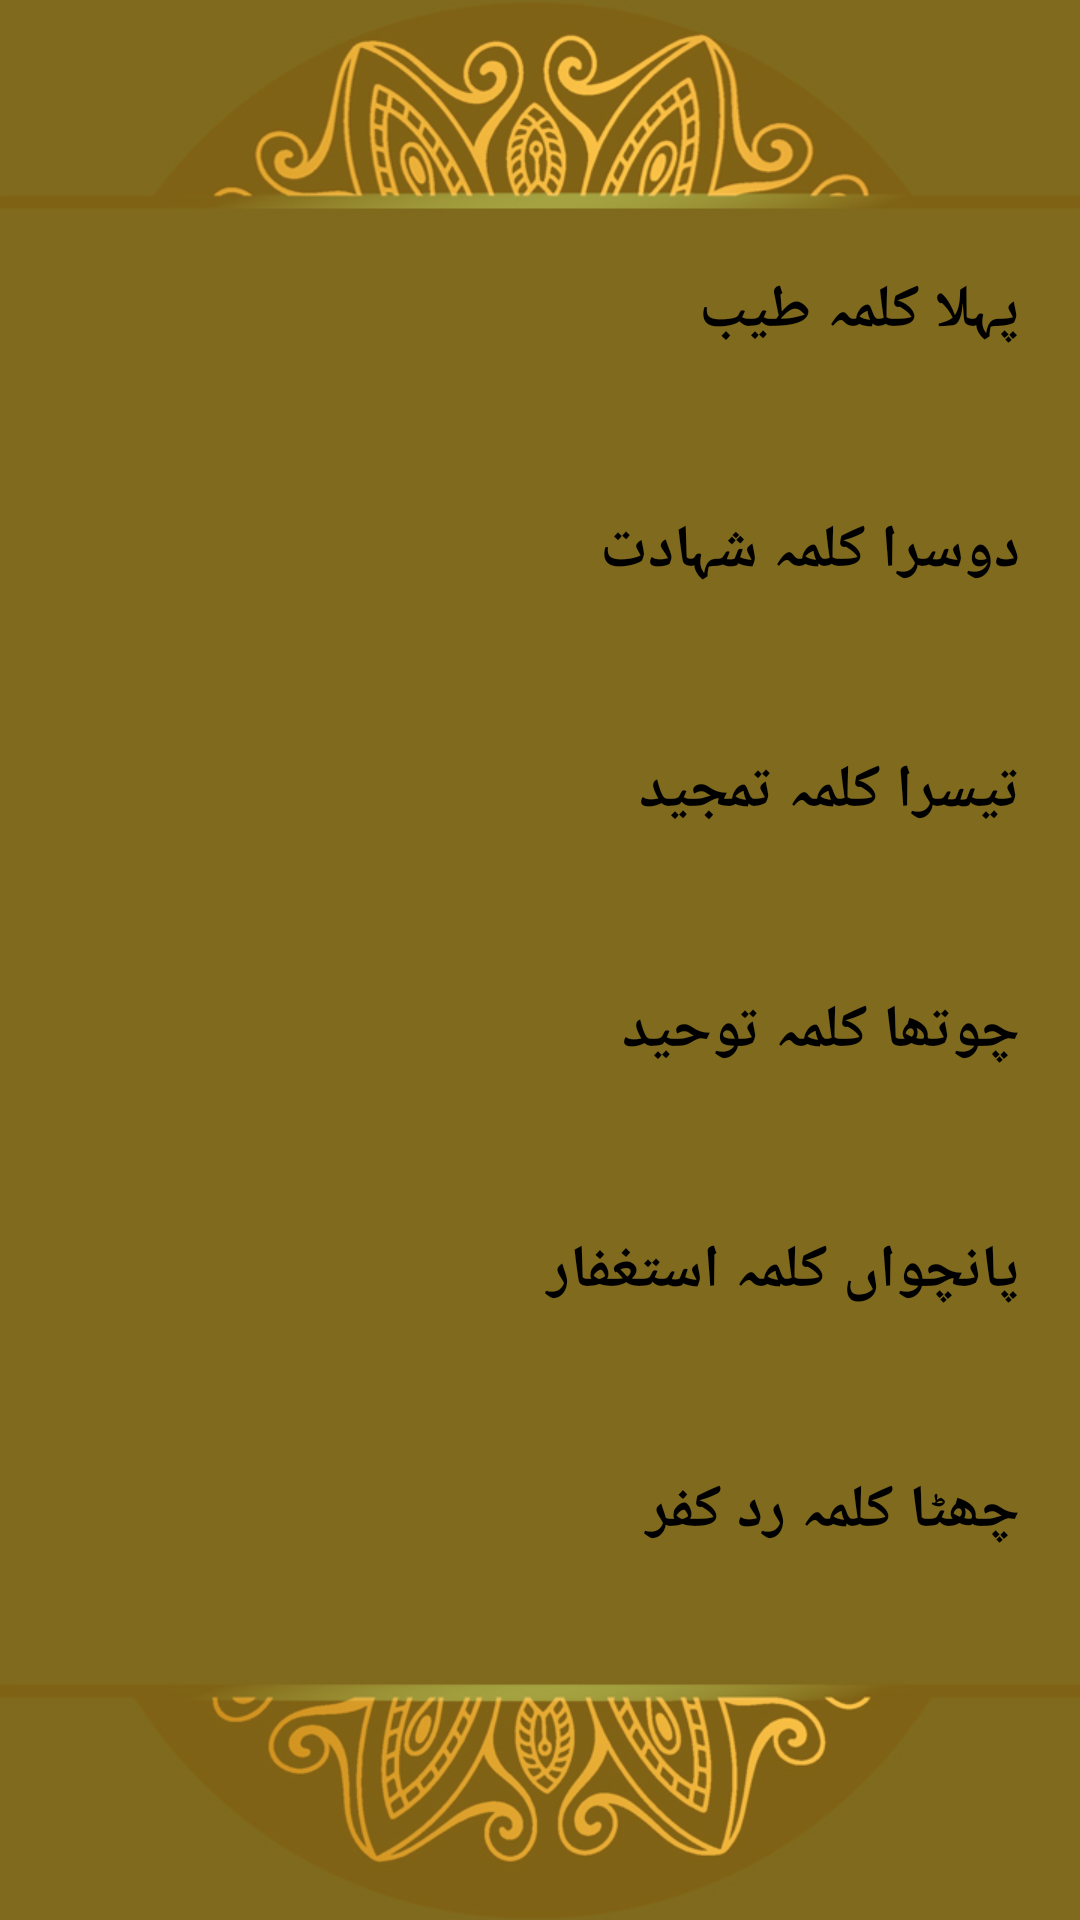

Write the Android layout XML for this screen, with the resource values it uses.
<!-- AndroidManifest.xml: application theme Theme.KalmaNamaz -->
<!-- res/layout/activity_kalma.xml -->
<?xml version="1.0" encoding="utf-8"?>
<RelativeLayout xmlns:android="http://schemas.android.com/apk/res/android"
    xmlns:app="http://schemas.android.com/apk/res-auto"
    xmlns:tools="http://schemas.android.com/tools"
    android:layout_width="match_parent"
    android:layout_height="match_parent"
    tools:context=".MainActivity"
    android:background="@drawable/appbgh"
    >

    <View
        android:layout_width="match_parent"
        android:layout_height="match_parent"
        android:alpha="0.5"
        android:background="@color/black">


    </View>

    <LinearLayout
        android:layout_centerVertical="true"
        android:layout_gravity="center"
        android:layout_width="match_parent"
        android:layout_height="wrap_content"
        android:orientation="vertical"
        android:padding="20dp"
        >


        <Button
            android:id="@+id/first_kalma"
            android:layout_marginTop="10dp"
            android:backgroundTint="#003C3A"
            android:layout_width="match_parent"
            android:layout_height="70dp"
            android:text="پہلا کلمہ طیب"
            android:fontFamily="@font/urduregular"
            android:textStyle="bold"
            android:textSize="20dp"
            >

        </Button>
        <Button
            android:layout_width="match_parent"
            android:id="@+id/second_kalma"
            android:layout_marginTop="10dp"
            android:backgroundTint="#003C3A"
            android:layout_height="70dp"
            android:text="دوسرا کلمہ شہادت"
            android:fontFamily="@font/urduregular"
            android:textStyle="bold"
            android:textSize="20dp"

            >


        </Button>


        <Button
            android:layout_width="match_parent"
            android:id="@+id/third_kalma"
            android:backgroundTint="#003C3A"
            android:layout_marginTop="10dp"
            android:layout_height="70dp"
            android:text="تیسرا کلمہ تمجید"
            android:fontFamily="@font/urduregular"
            android:textStyle="bold"
            android:textSize="20dp"

            >


        </Button>

        <Button
            android:id="@+id/fourth_kalma"
            android:layout_marginTop="10dp"
            android:backgroundTint="#003C3A"
            android:layout_width="match_parent"
            android:layout_height="70dp"
            android:text="چوتھا کلمہ توحید"
            android:textStyle="bold"
            android:fontFamily="@font/urduregular"
            android:textSize="20dp"

            >


        </Button>
        <Button
            android:id="@+id/fifth_kalma"
            android:fontFamily="@font/urduregular"
            android:layout_marginTop="10dp"
            android:backgroundTint="#003C3A"
            android:layout_width="match_parent"
            android:layout_height="70dp"
            android:text="پانچواں کلمہ استغفار"
            android:textStyle="bold"
            android:textSize="20dp"

            >


        </Button>
        <Button
            android:id="@+id/sixth_kalma"
            android:fontFamily="@font/urduregular"
            android:layout_marginTop="10dp"
            android:backgroundTint="#003C3A"
            android:layout_width="match_parent"
            android:layout_height="70dp"
            android:text="چھٹا کلمہ رد کفر"
            android:textStyle="bold"
            android:textSize="20dp"

            >


        </Button>

    </LinearLayout>

</RelativeLayout>
<!-- resources referenced by this layout -->
<resources>
  <color name="black">#FF9800</color>
  <!-- drawable appbgh: jpg bitmap (drawable, 91786 bytes) -->
  <style name="Theme.KalmaNamaz" parent="Theme.MaterialComponents.DayNight.NoActionBar">
          
          <item name="colorPrimary">@color/purple_200</item>
          <item name="colorPrimaryVariant">#003C3A</item>
          <item name="colorOnPrimary">@color/black</item>
          
          <item name="colorSecondary">#003C3A</item>
          <item name="colorSecondaryVariant">#003C3A</item>
          <item name="colorOnSecondary">@color/black</item>
          
          <item name="android:statusBarColor" tools:targetApi="l">?attr/colorPrimaryVariant</item>
          
      </style>
  <color name="purple_200">#FFBB86FC</color>
</resources>
